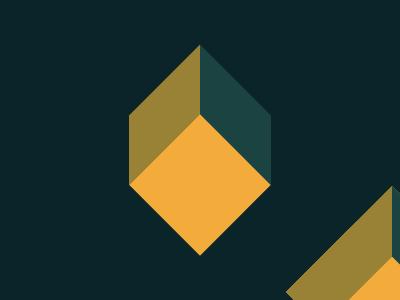

Write a web page that renders exactly this picture using CSS.

<!-- version 1 -->
<div class="a"></div>
<div class="b"></div>
<style>
  body {
    background: #0b2429;
  }
  .a {
    position: absolute;
    width: 100px;
    height: 100px;
    background: #f3ac3c;
    margin: 67px 117px;
    transform: rotate(45deg);
    border-top: 50px solid #1a4341;
    border-left: 50px solid #998235;
  }
  .b {
    position: absolute;
    width: 100px;
    height: 100px;
    background: #0b2429;
    margin: 80px 21.5px;
    box-shadow: 241px 0 #0b2429;
  }
</style>

<!-- version 2 -->
<span></span>
<span></span>
<div></div>
<style>
  body {
    background: #0b2429;
  }
  div {
    width: 100px;
    height: 100px;
    background: #f3ac3c;
    position: absolute;
    top: 50%;
    left: 50%;
    transform: translate(-50%, -15px) rotate(45deg);
  }
  span {
    width: 71px;
    height: 70px;
    position: absolute;
    top: 80px;
  }
  span:nth-of-type(1) {
    background: #998235;
    left: 50%;
    transform: translateX(-100%) skewY(-45deg);
  }
  span:nth-of-type(2) {
    background: #1a4341;
    right: 50%;
    transform: translateX(100%) skewY(45deg);
  }
</style>
